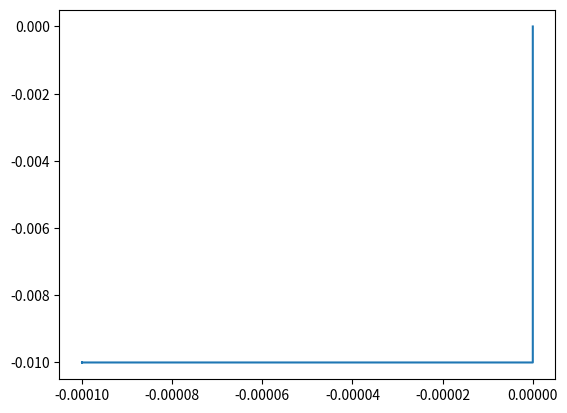

Generate this figure with matplotlib:
import matplotlib.pyplot as plt
import math

def graphfunction(xmin,xmax,xres,function,*args):
    "takes a given mathematical function and graphs it-how it works is not important"
    x,y = [],[]
    i=0
    while xmin+i*xres<=xmax:
        x.append(xmin+i*xres)
        y.append(function(x[i],*args))
        i+=1
    return [x,y]

def iterateX(xn,yn,cr):
    "iterate for x"
    return xn*xn-yn*yn+cr
def iterateY(xn,yn,ci):
    "iterate for y"
    return 2*xn*yn+ci
#HERE IS WHERE THE PROGRAM STARTS:

#iterate 100 times:
iterations = 20

#create our list of n integers and configure the axes:
n = list(range(0,iterations+1))
#plt.axis([0,len(n)-1,0,1])

#give it our initial variables:
x = [0]
y = [0]
cr = 0
ci = -.01

#for 100 iterations, find the next x and y by iterating:
for i in range(0,iterations):
    x.append(iterateX(x[i],y[i],cr))
    y.append(iterateY(x[i],y[i],ci))

#plot the approximation:
plt.plot(x,y)

plt.show()